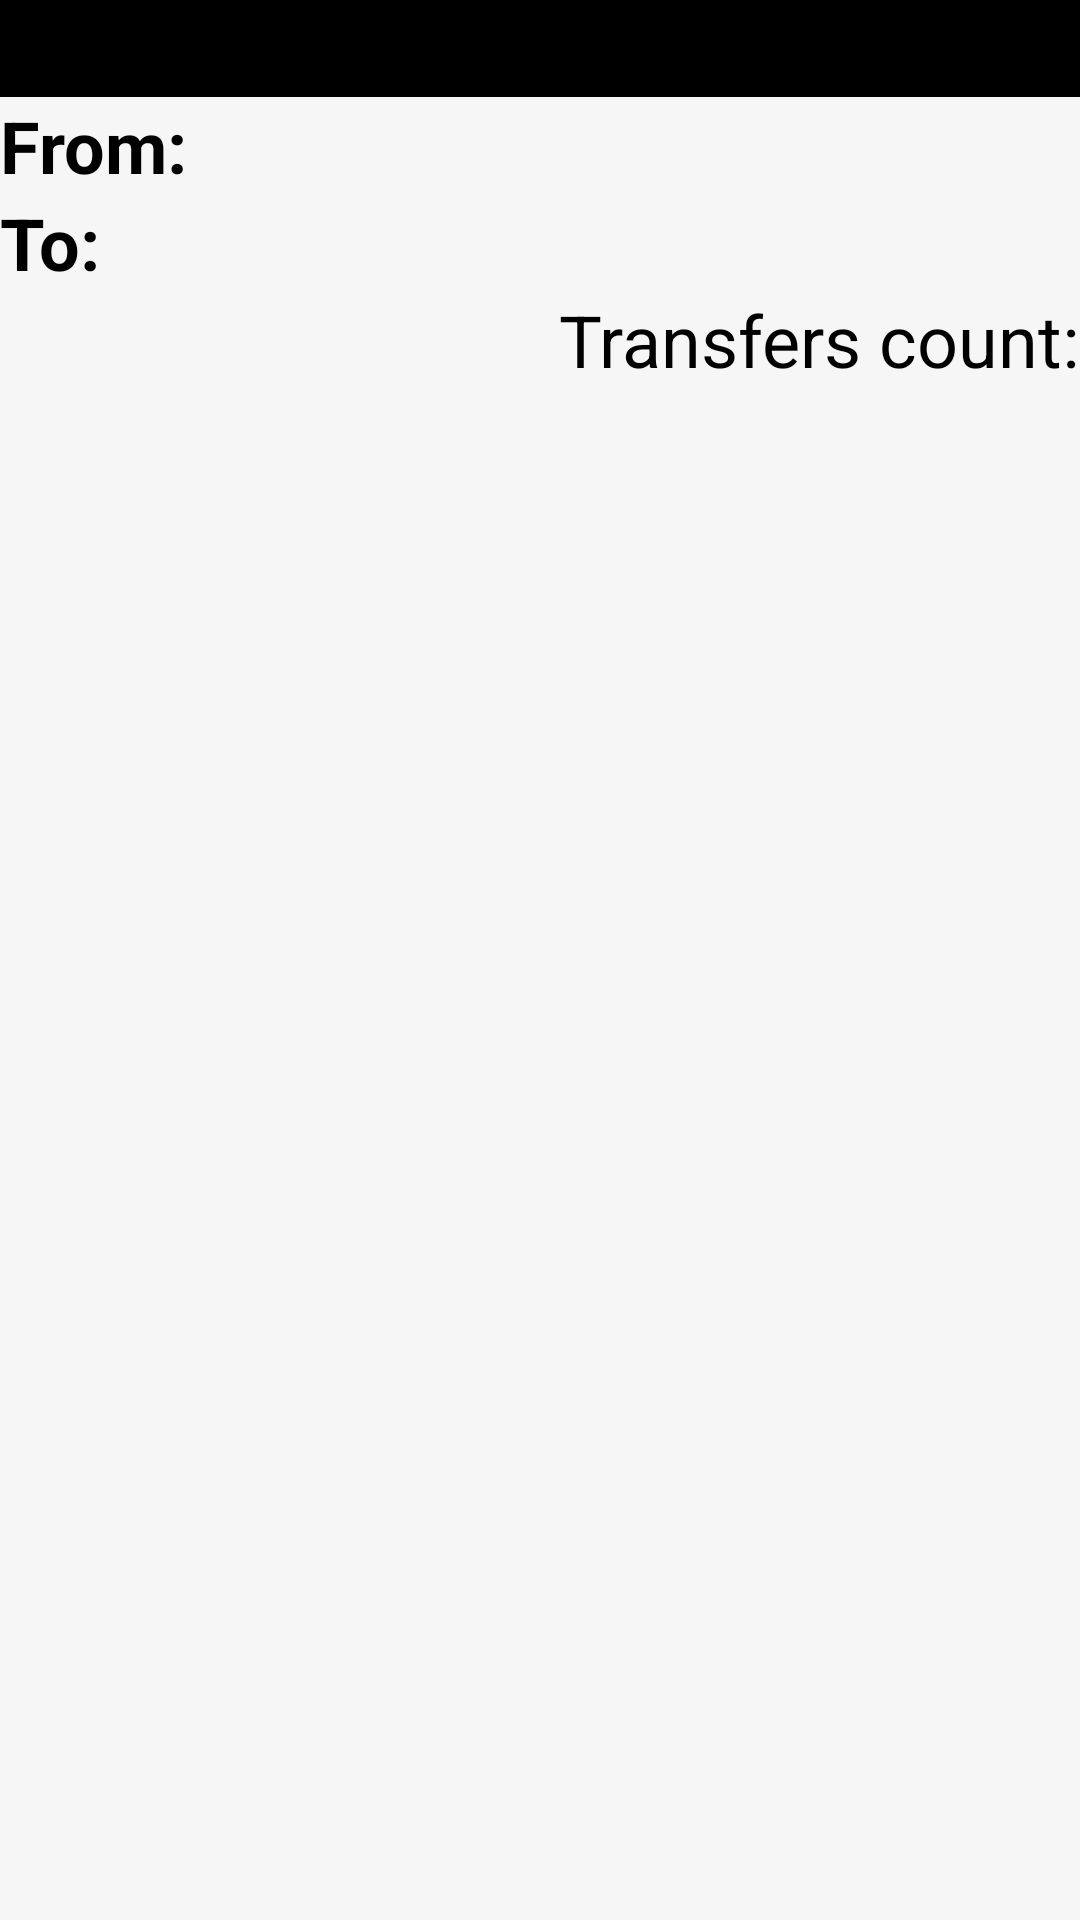

This screen was rendered from an Android layout file. Write that file and the resources it references.
<!-- AndroidManifest.xml: application theme Theme.TravelApp -->
<!-- res/layout/flight_item.xml -->
<?xml version="1.0" encoding="utf-8"?>
<androidx.constraintlayout.widget.ConstraintLayout xmlns:android="http://schemas.android.com/apk/res/android"
    xmlns:app="http://schemas.android.com/apk/res-auto"
    android:id="@+id/itemView"
    android:layout_width="match_parent"
    android:layout_height="wrap_content"
    android:layout_margin="8dp"
    android:background="#08837F7F">

    <androidx.constraintlayout.widget.ConstraintLayout
        android:id="@+id/Cl_price"
        android:layout_width="match_parent"
        android:layout_height="wrap_content"
        android:background="@color/black"
        app:layout_constraintEnd_toEndOf="parent"
        app:layout_constraintStart_toStartOf="parent"
        app:layout_constraintTop_toTopOf="parent">

        <TextView
            android:id="@+id/textViewPrice"
            android:layout_width="wrap_content"
            android:layout_height="wrap_content"
            android:textColor="@color/white"
            android:textSize="24sp"
            android:textStyle="bold"
            app:layout_constraintEnd_toStartOf="@+id/textViewCurrency"
            app:layout_constraintTop_toTopOf="parent" />

        <TextView
            android:id="@+id/textViewCurrency"
            android:layout_width="wrap_content"
            android:layout_height="wrap_content"
            android:paddingStart="8dp"
            android:paddingEnd="8dp"
            android:textColor="@color/white"
            android:textSize="24sp"
            android:textStyle="bold"
            app:layout_constraintEnd_toEndOf="parent"
            app:layout_constraintTop_toTopOf="parent" />
    </androidx.constraintlayout.widget.ConstraintLayout>

    <androidx.constraintlayout.widget.ConstraintLayout
        android:id="@+id/CL_trip"
        android:layout_width="match_parent"
        android:layout_height="wrap_content"
        app:layout_constraintEnd_toEndOf="parent"
        app:layout_constraintStart_toStartOf="parent"
        app:layout_constraintTop_toBottomOf="@+id/Cl_price">

        <TextView
            android:id="@+id/textViewFromCost"
            android:layout_width="wrap_content"
            android:layout_height="wrap_content"
            android:text="@string/from"
            android:textColor="@color/black"
            android:textSize="24sp"
            android:textStyle="bold"
            app:layout_constraintStart_toStartOf="parent"
            app:layout_constraintTop_toTopOf="parent" />

        <TextView
            android:id="@+id/textViewFrom"
            android:layout_width="wrap_content"
            android:layout_height="wrap_content"
            android:textColor="@color/black"
            android:textSize="24sp"
            android:textStyle="bold"
            app:layout_constraintStart_toEndOf="@+id/textViewFromCost"
            app:layout_constraintTop_toTopOf="parent" />

        <TextView
            android:id="@+id/textViewToCost"
            android:layout_width="wrap_content"
            android:layout_height="wrap_content"
            android:text="@string/to"
            android:textColor="@color/black"
            android:textSize="24sp"
            android:textStyle="bold"
            app:layout_constraintStart_toStartOf="parent"
            app:layout_constraintTop_toBottomOf="@+id/textViewFromCost" />

        <TextView
            android:id="@+id/textViewTo"
            android:layout_width="wrap_content"
            android:layout_height="wrap_content"
            android:textColor="@color/black"
            android:textSize="24sp"
            android:textStyle="bold"
            app:layout_constraintStart_toEndOf="@+id/textViewToCost"
            app:layout_constraintTop_toBottomOf="@+id/textViewFromCost" />

        <TextView
            android:id="@+id/textViewTransfersCountConst"
            android:layout_width="wrap_content"
            android:layout_height="wrap_content"
            android:text="@string/transfers_count"
            android:textColor="@color/black"
            android:textSize="24sp"
            app:layout_constraintEnd_toStartOf="@+id/textViewTransfersCount"
            app:layout_constraintTop_toBottomOf="@+id/textViewToCost" />


        <TextView
            android:id="@+id/textViewTransfersCount"
            android:layout_width="wrap_content"
            android:layout_height="wrap_content"
            android:textColor="@color/black"
            android:textSize="24sp"
            app:layout_constraintEnd_toEndOf="parent"
            app:layout_constraintTop_toBottomOf="@+id/textViewToCost" />
    </androidx.constraintlayout.widget.ConstraintLayout>
</androidx.constraintlayout.widget.ConstraintLayout>
<!-- resources referenced by this layout -->
<resources>
  <string name="from">From:</string>
  <string name="to">To:</string>
  <string name="transfers_count">Transfers count:</string>
  <style name="Theme.TravelApp" parent="Theme.MaterialComponents.DayNight.NoActionBar.Bridge">
          
          <item name="colorPrimary">@color/purple_500</item>
          <item name="colorPrimaryVariant">@color/purple_700</item>
          <item name="colorOnPrimary">@color/white</item>
          
          <item name="colorSecondary">@color/teal_200</item>
          <item name="colorSecondaryVariant">@color/teal_700</item>
          <item name="colorOnSecondary">@color/black</item>
          
          <item name="android:statusBarColor" tools:targetApi="l">?attr/colorPrimaryVariant</item>
          
      </style>
  <!-- not gathered from this repository: default colours our renderer supplied (Android Studio template values) -->
  <color name="purple_500">#FF6200EE</color>
  <color name="purple_700">#FF3700B3</color>
  <color name="teal_200">#FF03DAC5</color>
  <color name="teal_700">#FF018786</color>
  <color name="black">#FF000000</color>
  <color name="white">#FFFFFFFF</color>
</resources>
